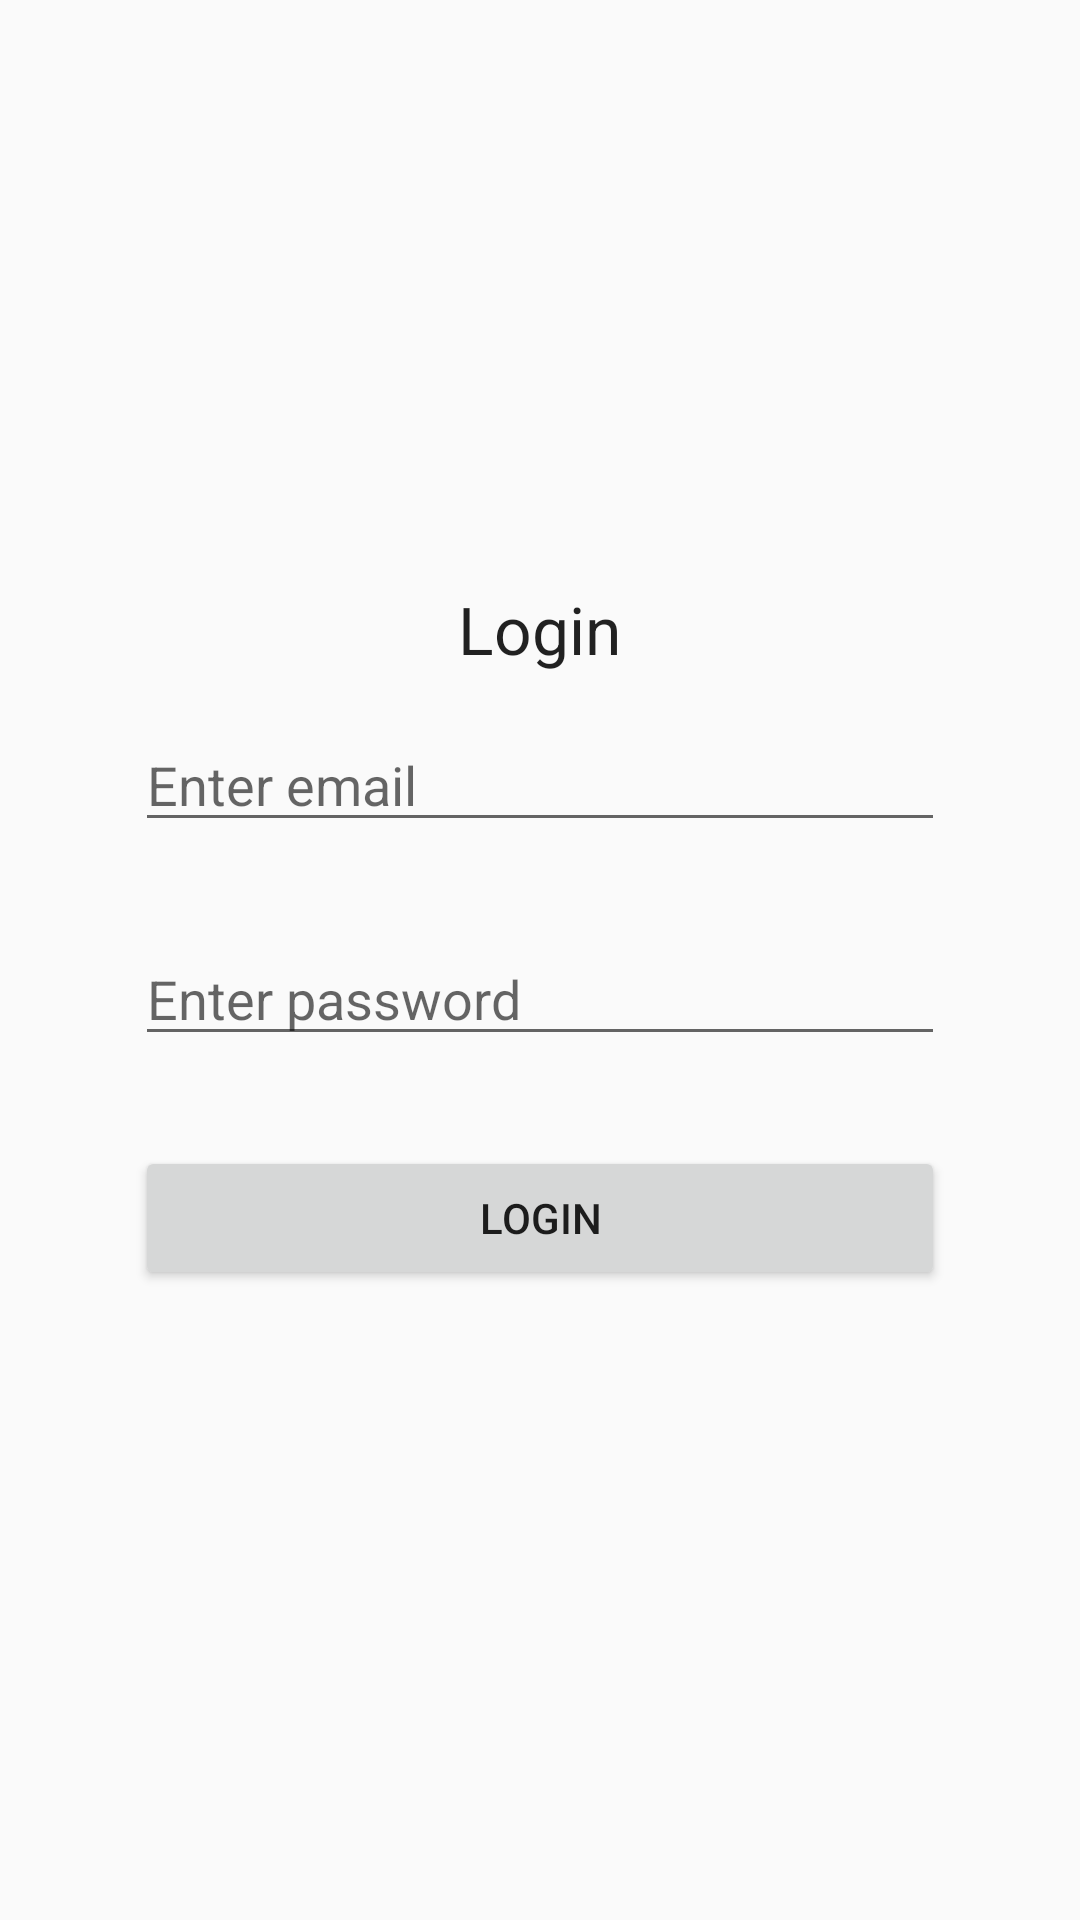

Reconstruct the res/layout file that produces this screen, plus the resources it refers to.
<!-- AndroidManifest.xml: application theme AppTheme -->
<!-- res/layout/activity_login.xml -->
<?xml version="1.0" encoding="utf-8"?>
<RelativeLayout xmlns:android="http://schemas.android.com/apk/res/android"
    xmlns:tools="http://schemas.android.com/tools"
    android:layout_width="match_parent"
    android:layout_height="match_parent"
    android:paddingBottom="30dp"
    android:paddingLeft="30dp"
    android:paddingRight="30dp"
    android:paddingTop="30dp"
    tools:context=".LoginActivity">


    <LinearLayout
        android:layout_centerVertical="true"
        android:layout_width="match_parent"
        android:layout_height="wrap_content"
        android:orientation="vertical">

        <TextView
            android:id="@+id/textView"
            android:layout_width="wrap_content"
            android:layout_height="wrap_content"
            android:layout_gravity="center_horizontal"
            android:text="Login"
            android:textAppearance="?android:attr/textAppearanceLarge" />

        <EditText
            android:id="@+id/editTextEmail"
            android:layout_width="match_parent"
            android:layout_height="wrap_content"
            android:layout_margin="15dp"
            android:hint="Enter email"
            android:inputType="textEmailAddress" />

        <EditText
            android:id="@+id/editTextPassword"
            android:layout_width="match_parent"
            android:layout_height="wrap_content"
            android:layout_margin="15dp"
            android:hint="Enter password"
            android:inputType="textPassword" />

        <Button
            android:id="@+id/buttonSignin"
            android:layout_width="match_parent"
            android:layout_height="wrap_content"
            android:layout_margin="15dp"
            android:text="LOGIN" />

    </LinearLayout>

</RelativeLayout>
<!-- resources referenced by this layout -->
<resources>
  <style name="AppTheme" parent="Base.Theme.AppCompat.Light.DarkActionBar">
          <item name="windowActionBar">false</item>
          <item name="windowNoTitle">true</item>
          <item name="android:windowFullscreen">true</item>
          
          <item name="colorPrimary">@color/colorPrimary</item>
          <item name="colorPrimaryDark">@color/colorPrimaryDark</item>
          <item name="colorAccent">@color/colorAccent</item>
      </style>
  <color name="colorPrimary">#222</color>
  <color name="colorPrimaryDark">#000</color>
  <color name="colorAccent">#FFD13D</color>
</resources>
